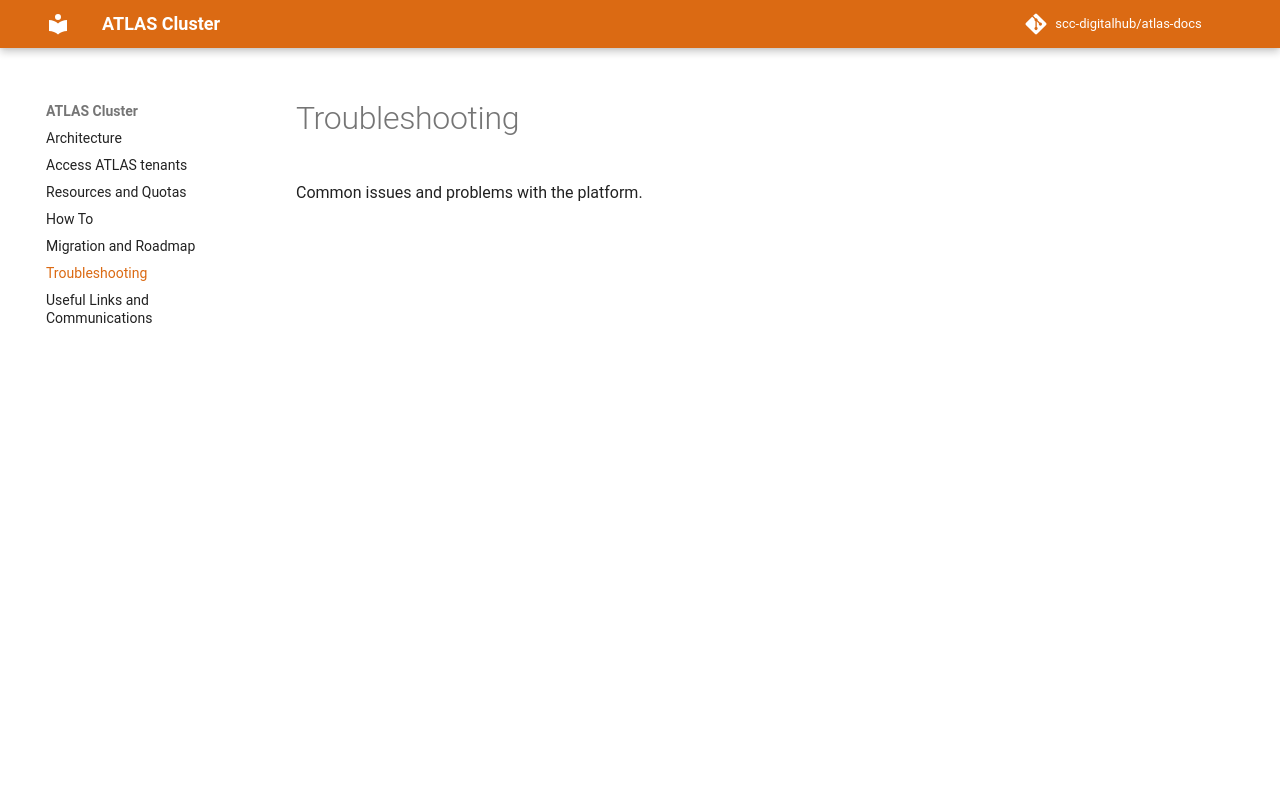

repository: scc-digitalhub/atlas-docs · page: troubleshooting/index.html · generator: mkdocs

# Troubleshooting

Common issues and problems with the platform.
